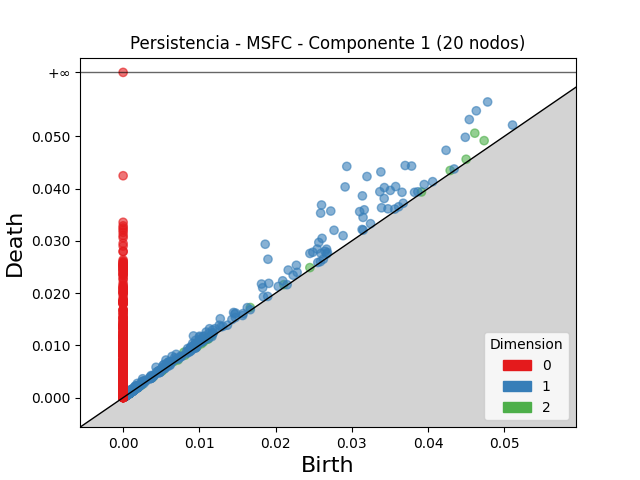

The table this chart was drawn from, first rows:
dimension, birth, death
2, 0.04615, 0.05062
2, 0.04737, 0.04919
2, 0.009945, 0.01069
2, 0.007974, 0.00869
2, 0.04501, 0.04563
2, 0.04291, 0.04348
2, 0.01669, 0.01725
2, 0.01173, 0.01228
2, 0.02109, 0.02162
2, 0.01097, 0.01145
2, 0.0245, 0.02489
2, 0.01159, 0.0119
2, 0.005904, 0.006209
2, 0.01052, 0.01082
2, 0.006633, 0.006906
2, 0.01093, 0.01117
2, 0.03914, 0.03936
2, 0.009691, 0.009871
2, 0.004964, 0.005132
2, 0.005147, 0.005312
2, 0.01116, 0.01131
2, 0.005302, 0.005448
2, 0.01055, 0.01068
2, 0.001074, 0.001185
2, 0.001208, 0.001309
2, 0.002176, 0.002272
2, 0.005164, 0.005249
2, 0.003951, 0.004028
2, 0.01114, 0.0112
2, 0.001611, 0.001668
2, 0.001161, 0.001216
2, 0.00126, 0.001315
2, 0.0006441, 0.0006953
2, 0.0008075, 0.0008577
2, 0.009705, 0.009754
2, 0.0007568, 0.0008008
2, 0.001446, 0.00149
2, 0.0008506, 0.0008945
2, 0.0006162, 0.00066
2, 0.0007686, 0.0008112
2, 0.01027, 0.01031
2, 0.0005739, 0.0006143
2, 0.001236, 0.001277
2, 0.0004339, 0.0004741
2, 0.001651, 0.001687
2, 0.000978, 0.001012
2, 0.0007629, 0.0007944
2, 0.0005987, 0.0006292
2, 0.0007874, 0.0008171
2, 0.00124, 0.001268
2, 0.0007134, 0.0007414
2, 0.001949, 0.001976
2, 0.001656, 0.001684
2, 0.0007131, 0.0007389
2, 0.003802, 0.003826
2, 0.0009738, 0.000998
2, 0.0008572, 0.0008788
2, 0.0005831, 0.0006043
2, 0.0008082, 0.0008286
2, 0.002014, 0.002029
... 4,706 more rows
